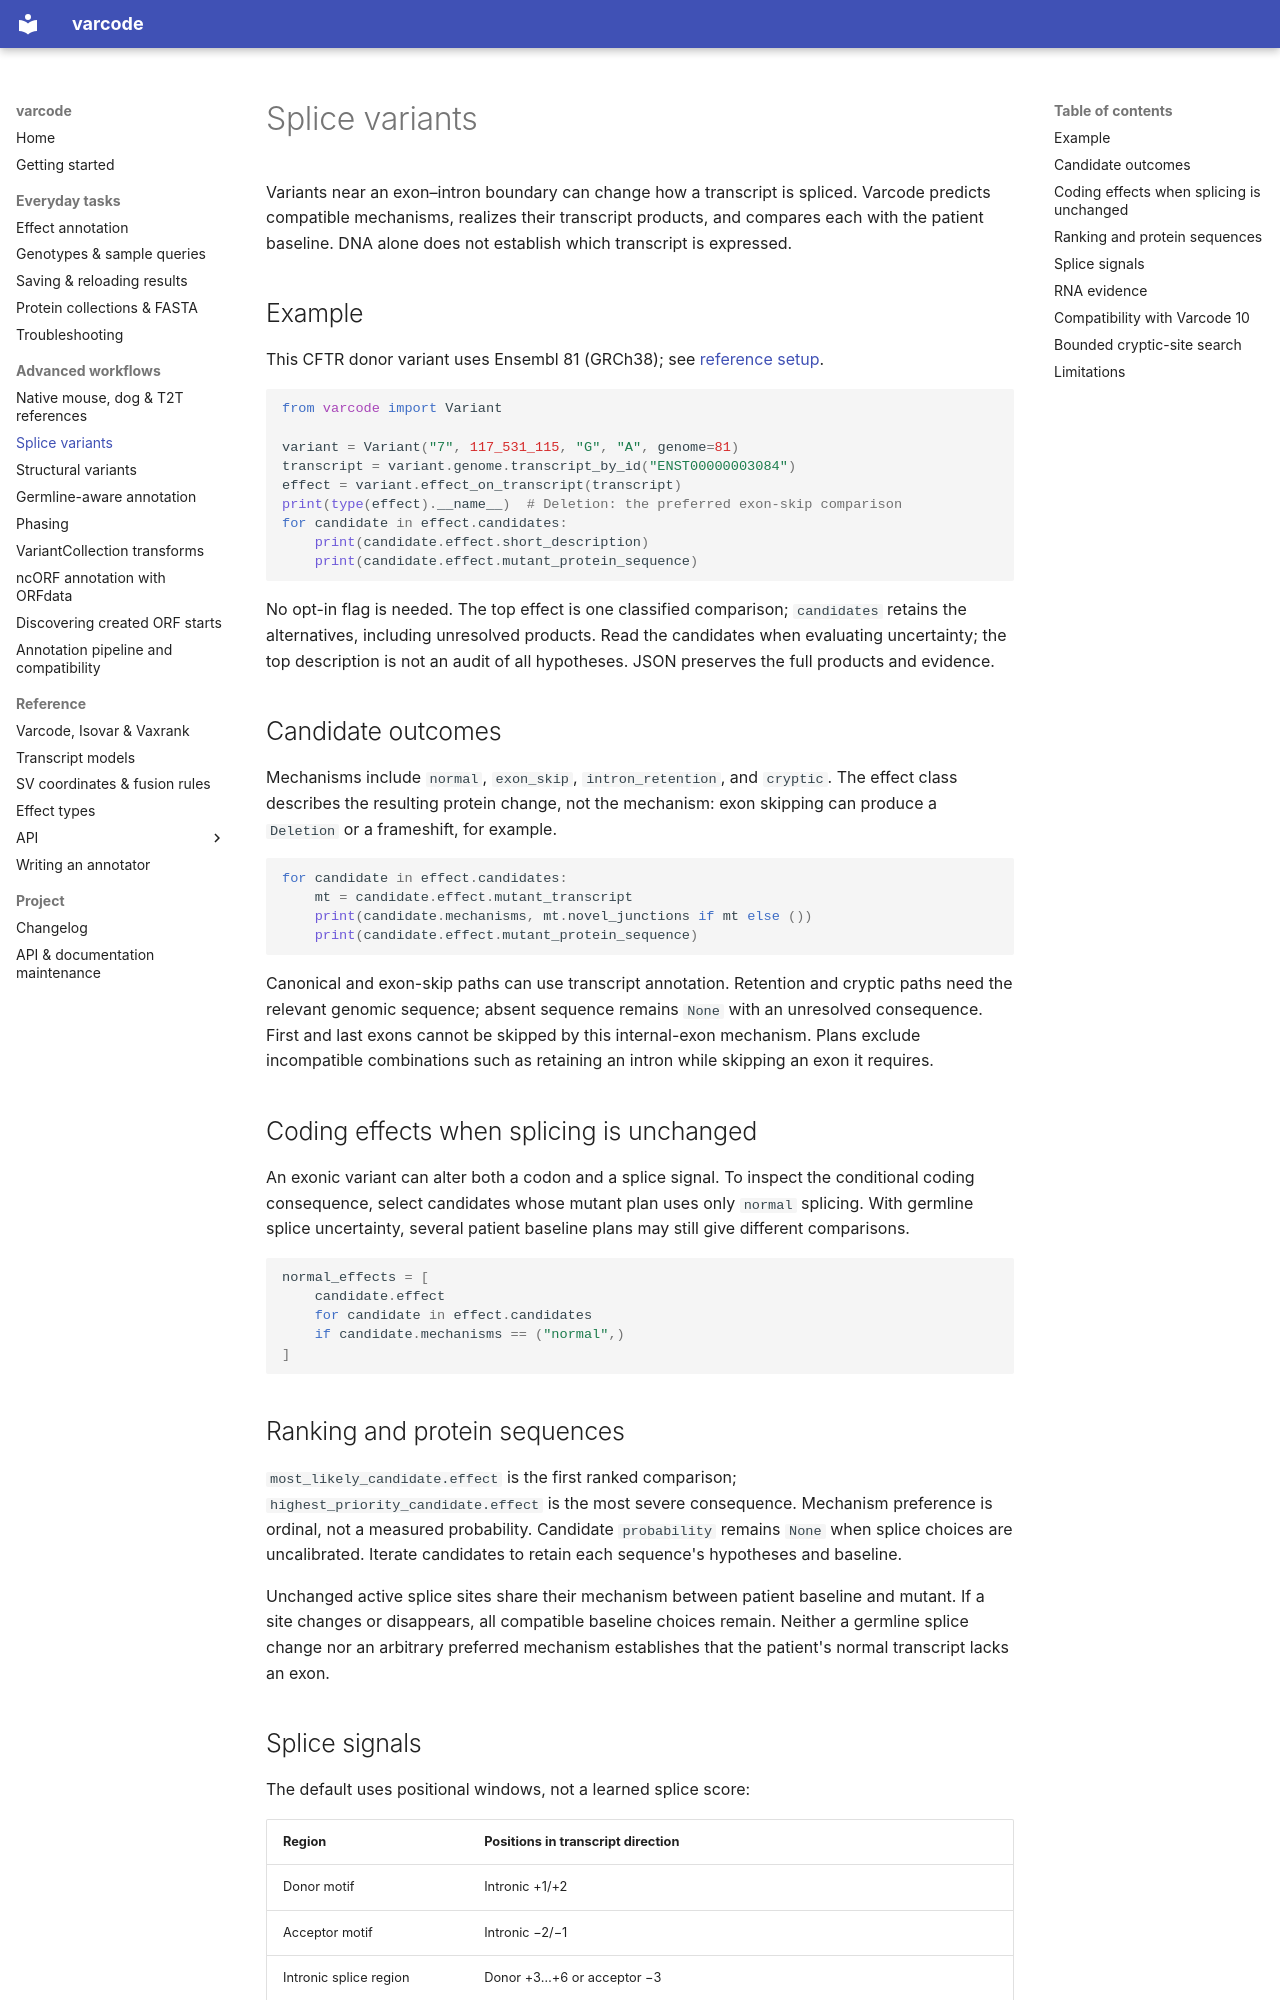

repository: openvax/varcode · page: splice_variants/index.html · generator: mkdocs

# Splice variants

Variants near an exon–intron boundary can change how a transcript is spliced.
Varcode predicts compatible mechanisms, realizes their transcript products,
and compares each with the patient baseline. DNA alone does not establish
which transcript is expressed.

## Example

This CFTR donor variant uses Ensembl 81 (GRCh38); see
[reference setup](getting_started.md#reference-data).

```python
from varcode import Variant

variant = Variant("7", 117_531_115, "G", "A", genome=81)
transcript = variant.genome.transcript_by_id("ENST00000003084")
effect = variant.effect_on_transcript(transcript)
print(type(effect).__name__)  # Deletion: the preferred exon-skip comparison
for candidate in effect.candidates:
    print(candidate.effect.short_description)
    print(candidate.effect.mutant_protein_sequence)
```

No opt-in flag is needed. The top effect is one classified comparison;
`candidates` retains the alternatives, including unresolved products. Read the
candidates when evaluating uncertainty; the top description is not an audit of
all hypotheses. JSON preserves the full products and evidence.

## Candidate outcomes

Mechanisms include `normal`, `exon_skip`, `intron_retention`, and `cryptic`.
The effect class describes the resulting protein change, not the mechanism:
exon skipping can produce a `Deletion` or a frameshift, for example.

```python
for candidate in effect.candidates:
    mt = candidate.effect.mutant_transcript
    print(candidate.mechanisms, mt.novel_junctions if mt else ())
    print(candidate.effect.mutant_protein_sequence)
```

Canonical and exon-skip paths can use transcript annotation. Retention and
cryptic paths need the relevant genomic sequence; absent sequence remains
`None` with an unresolved consequence. First and last exons cannot be skipped
by this internal-exon mechanism. Plans exclude incompatible combinations such
as retaining an intron while skipping an exon it requires.

## Coding effects when splicing is unchanged

An exonic variant can alter both a codon and a splice signal. To inspect the
conditional coding consequence, select candidates whose mutant plan uses only
`normal` splicing. With germline splice uncertainty, several patient baseline
plans may still give different comparisons.

```python
normal_effects = [
    candidate.effect
    for candidate in effect.candidates
    if candidate.mechanisms == ("normal",)
]
```

## Ranking and protein sequences

`most_likely_candidate.effect` is the first ranked comparison;
`highest_priority_candidate.effect` is the most severe consequence. Mechanism
preference is ordinal, not a measured probability. Candidate `probability`
remains `None` when splice choices are uncalibrated. Iterate candidates to
retain each sequence's hypotheses and baseline.

Unchanged active splice sites share their mechanism between patient baseline
and mutant. If a site changes or disappears, all compatible baseline choices
remain. Neither a germline splice change nor an arbitrary preferred mechanism
establishes that the patient's normal transcript lacks an exon.

## Splice signals

The default uses positional windows, not a learned splice score:

| Region | Positions in transcript direction |
|---|---|
| Donor motif | Intronic +1/+2 |
| Acceptor motif | Intronic −2/−1 |
| Intronic splice region | Donor +3…+6 or acceptor −3 |
| Exonic splice region | Last three exon bases at a donor or first exon base at an acceptor |

Removed junction coordinates and changed motif bases produce stronger splice
hypotheses than peripheral changes. Unchanged annotated noncanonical sites,
including GC–AG and AT–AC introns, remain intact; these are established splice
classes ([Burset et al.](https://pmc.ncbi.nlm.nih.gov/articles/PMC113136/)).
An altered site still retains normal splicing as a possibility.
